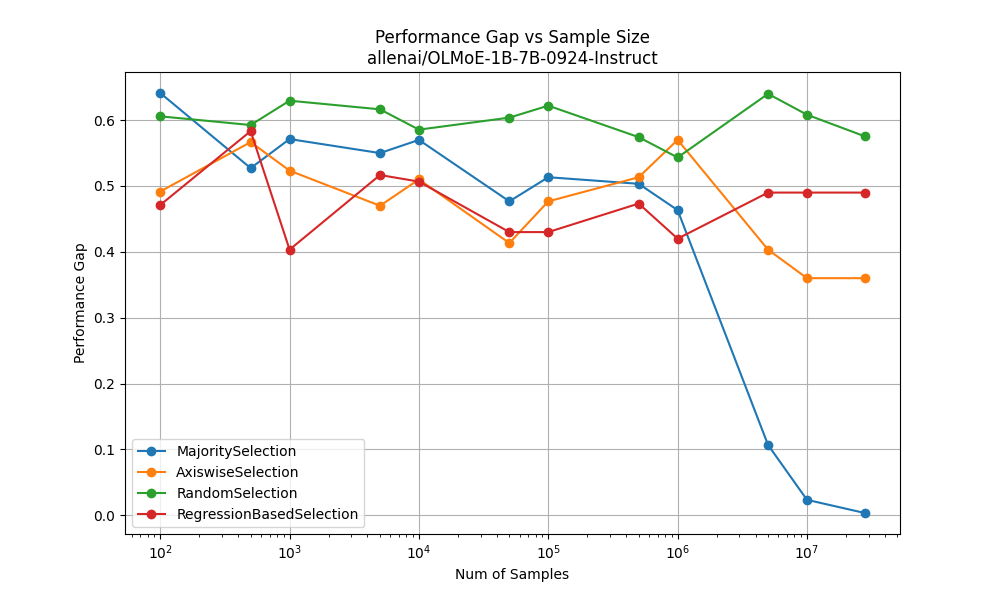

Data behind this chart, as committed beside it:
MajoritySelection, [100, 500, 1000, 5000, 10000, 50000, 100000, 500000, 1000000, 5000000, 10000000, 27972693], [0.6412500176468333, 0.5271462477634103, 0.5712941910748518, 0.5499999999999999, 0.57, 0.47666666666666674, 0.5133333333333333, 0.5033333333333333, 0.4633333333333333, 0.10666666666666669, 0.023333333333333355
AxiswiseSelection, [100, 500, 1000, 5000, 10000, 50000, 100000, 500000, 1000000, 5000000, 10000000, 27972693], [0.49156346128126255, 0.5667, 0.5233, 0.47, 0.51, 0.4133, 0.4767, 0.5133, 0.57, 0.4033, 0.36
RandomSelection, [100, 500, 1000, 5000, 10000, 50000, 100000, 500000, 1000000, 5000000, 10000000, 27972693], [0.6058281719173537, 0.5926, 0.6296, 0.6164, 0.5856, 0.6038, 0.622, 0.5742, 0.5433, 0.64, 0.6083
RegressionBasedSelection, [100, 500, 1000, 5000, 10000, 50000, 100000, 500000, 1000000, 5000000, 10000000, 27972693], [0.47108510543444343, 0.5833, 0.4033, 0.5167, 0.5067, 0.43, 0.43, 0.4733, 0.42, 0.49, 0.49
